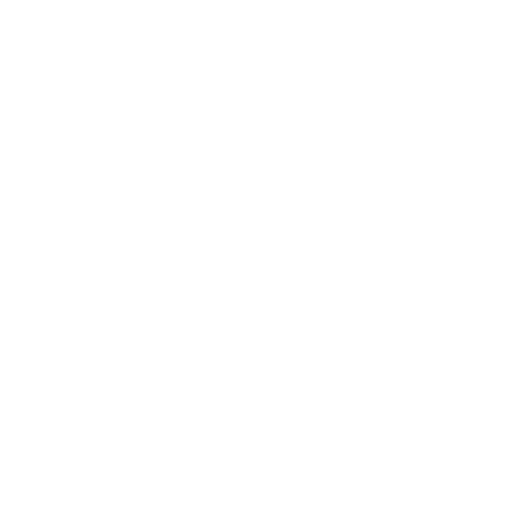
t = 0.00 s
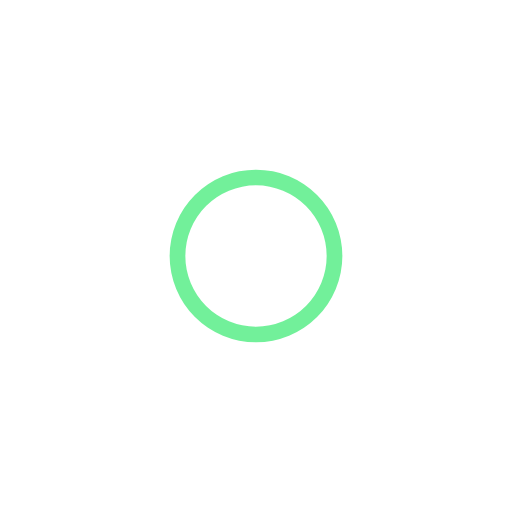
t = 0.30 s
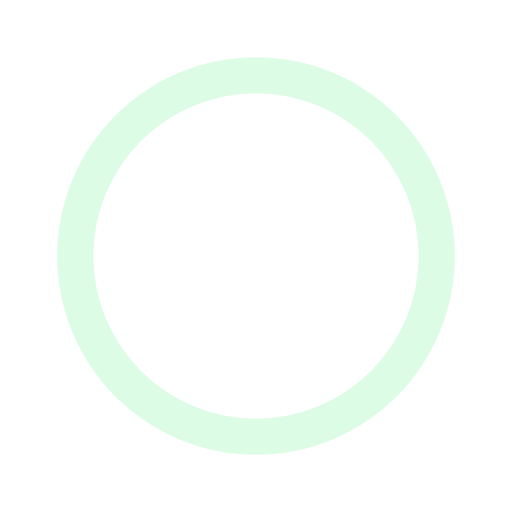
t = 0.60 s
t = 1.20 s: frame unchanged from t = 0.60 s, image omitted
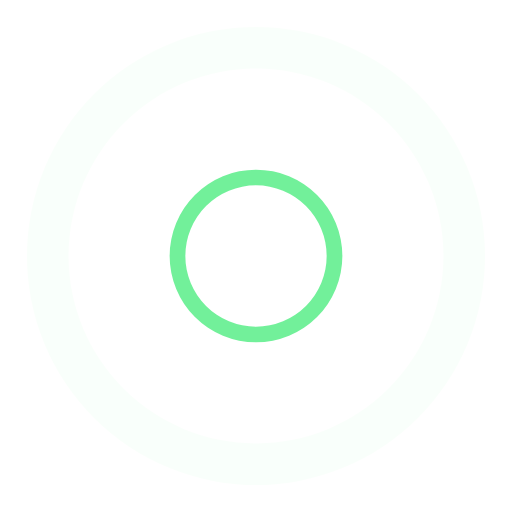
t = 1.50 s
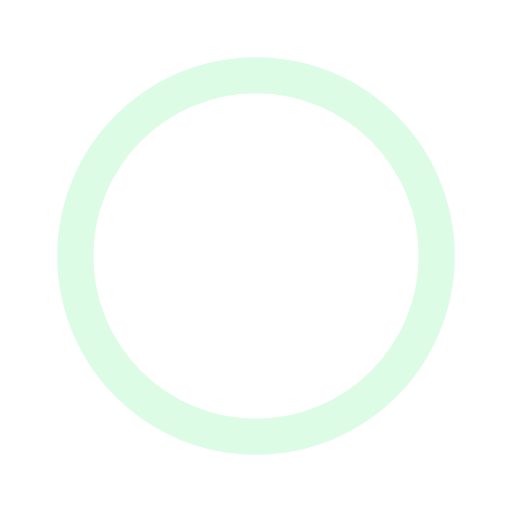
t = 1.80 s

The animated SVG that drew these frames (rendered in a browser with its animation timeline set to each time). Animation: 6 SMIL elements (animate=2,animateTransform=4); one cycle of 1.80 s.

<svg xmlns="http://www.w3.org/2000/svg" width="32" height="32" viewBox="0 0 24 24"><path fill="#20e75f" d="M12,1A11,11,0,1,0,23,12,11,11,0,0,0,12,1Zm0,20a9,9,0,1,1,9-9A9,9,0,0,1,12,21Z" transform="matrix(0 0 0 0 12 12)"><animateTransform id="svgSpinnersPulseRings20" attributeName="transform" begin="0;svgSpinnersPulseRings21.begin+0.6s" calcMode="spline" dur="1.2s" keySplines=".52,.6,.25,.99" type="translate" values="12 12;0 0"/><animateTransform additive="sum" attributeName="transform" begin="0;svgSpinnersPulseRings21.begin+0.6s" calcMode="spline" dur="1.2s" keySplines=".52,.6,.25,.99" type="scale" values="0;1"/><animate attributeName="opacity" begin="0;svgSpinnersPulseRings21.begin+0.6s" calcMode="spline" dur="1.2s" keySplines=".52,.6,.25,.99" values="1;0"/></path><path fill="#20e75f" d="M12,1A11,11,0,1,0,23,12,11,11,0,0,0,12,1Zm0,20a9,9,0,1,1,9-9A9,9,0,0,1,12,21Z" transform="matrix(0 0 0 0 12 12)"><animateTransform id="svgSpinnersPulseRings21" attributeName="transform" begin="svgSpinnersPulseRings20.begin+0.6s" calcMode="spline" dur="1.2s" keySplines=".52,.6,.25,.99" type="translate" values="12 12;0 0"/><animateTransform additive="sum" attributeName="transform" begin="svgSpinnersPulseRings20.begin+0.6s" calcMode="spline" dur="1.2s" keySplines=".52,.6,.25,.99" type="scale" values="0;1"/><animate attributeName="opacity" begin="svgSpinnersPulseRings20.begin+0.6s" calcMode="spline" dur="1.2s" keySplines=".52,.6,.25,.99" values="1;0"/></path></svg>
